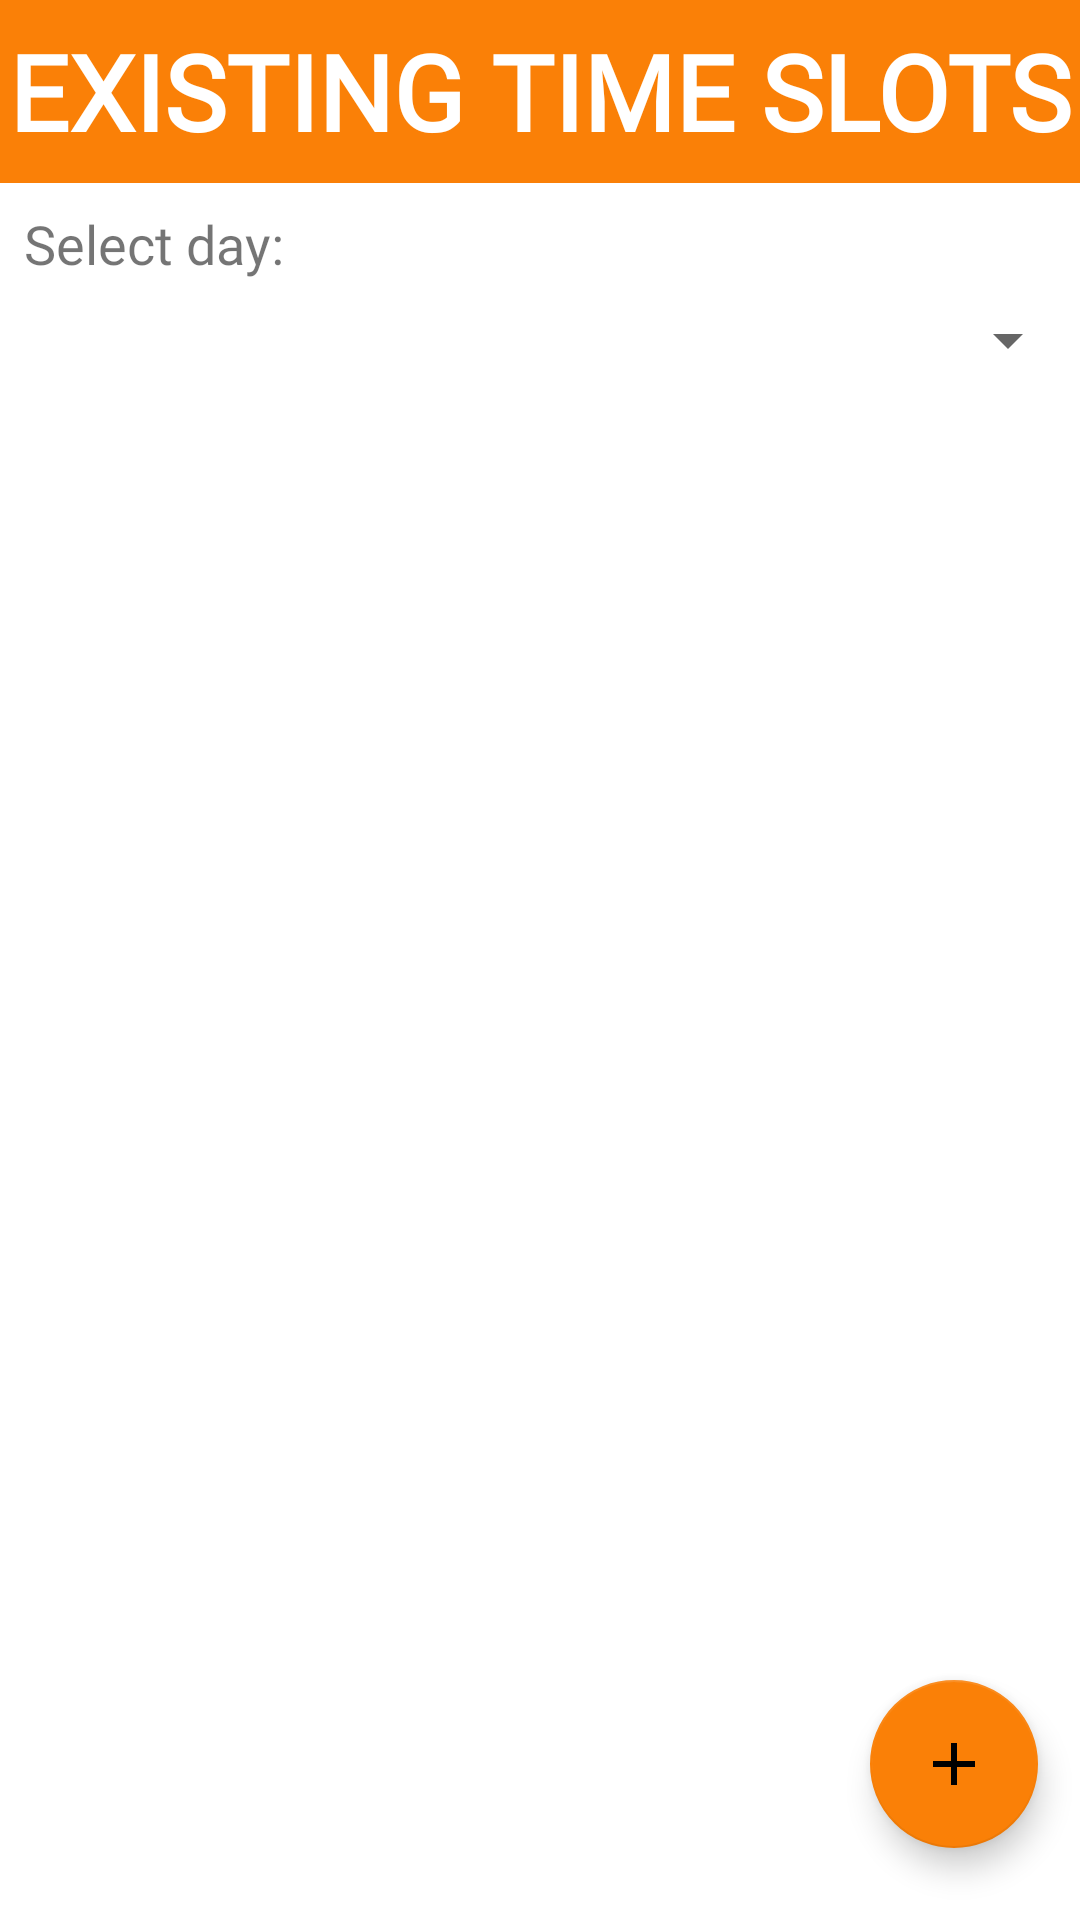

Layout XML and referenced resources for this Android screen:
<!-- AndroidManifest.xml: application theme Base.Theme.LoginPage -->
<!-- res/layout/activity_vendor_view_timeslots.xml -->
<?xml version="1.0" encoding="utf-8"?>
<androidx.constraintlayout.widget.ConstraintLayout xmlns:android="http://schemas.android.com/apk/res/android"
    xmlns:app="http://schemas.android.com/apk/res-auto"
    xmlns:tools="http://schemas.android.com/tools"
    android:id="@+id/main"
    android:layout_width="match_parent"
    android:layout_height="match_parent"
    android:background="@color/white"
    tools:context=".Vendor_view_timeslots">

    <TextView
        android:id="@+id/header_line"
        android:layout_width="match_parent"
        android:layout_height="61dp"
        android:background="@color/orange"
        android:gravity="center"
        android:text="EXISTING TIME SLOTS"
        android:fontFamily="@font/epilogue_semibold"
        android:textAlignment="center"
        android:textColor="@color/white"
        android:textSize="35sp"
        android:textStyle="bold"
        app:layout_constraintVertical_bias="0"
        app:layout_constraintStart_toStartOf="parent"
        app:layout_constraintTop_toTopOf="parent" />

    <TextView
        android:id="@+id/secondHeader"
        android:layout_width="wrap_content"
        android:layout_height="wrap_content"
        android:padding="8dp"
        android:text="Select day:"
        android:fontFamily="@font/epilogue_semibold"
        android:textSize="18sp"
        app:layout_constraintEnd_toEndOf="parent"
        app:layout_constraintHorizontal_bias="0.0"
        app:layout_constraintStart_toStartOf="parent"
        app:layout_constraintTop_toBottomOf="@+id/header_line" />


    <Spinner
        android:id="@+id/day_spinner"
        android:layout_width="match_parent"
        android:layout_height="wrap_content"
        android:padding="8dp"
        app:layout_constraintBottom_toTopOf="@+id/recycler_view"
        app:layout_constraintTop_toBottomOf="@+id/secondHeader"
        app:layout_constraintVertical_bias="1.0"
        tools:layout_editor_absoluteX="0dp" />

        <androidx.recyclerview.widget.RecyclerView
            android:id="@+id/recycler_view"
            android:layout_width="match_parent"
            android:layout_height="0dp"
            android:layout_marginTop="20dp"
            android:orientation="vertical"
            android:visibility="visible"
            app:layout_constraintBottom_toTopOf="@+id/addTimeSlot"
            app:layout_constraintEnd_toEndOf="parent"
            app:layout_constraintHorizontal_bias="0.0"
            app:layout_constraintStart_toStartOf="parent"
            app:layout_constraintTop_toBottomOf="@+id/day_spinner"
            app:layout_constraintVertical_bias="0.23"
            />


    <com.google.android.material.floatingactionbutton.FloatingActionButton
        android:id="@+id/addTimeSlot"
        android:layout_width="wrap_content"
        android:layout_height="wrap_content"
        android:layout_marginBottom="24dp"
        android:background="@color/orange"
        android:contentDescription="@string/btn_content_description"
        android:gravity="center"
        android:src="@drawable/add"
        app:backgroundTint="@color/orange"
        app:fab_progress_backgroundColor="@color/white"
        app:layout_constraintBottom_toBottomOf="parent"
        app:layout_constraintEnd_toEndOf="parent"
        app:layout_constraintHorizontal_bias="0.954"
        app:layout_constraintStart_toStartOf="parent" />


</androidx.constraintlayout.widget.ConstraintLayout>
<!-- resources referenced by this layout -->
<resources>
  <color name="orange">#FA8007</color>
  <color name="white">#FFFFFFFF</color>
  <!-- drawable add (drawable) -->
  <vector
      xmlns:android="http://schemas.android.com/apk/res/android"       android:height="24dp"
      android:tint="@color/navy_blue"
      android:viewportHeight="24"
      android:viewportWidth="24"
      android:width="24dp">
        
      <path
          android:fillColor="@android:color/white" android:pathData="M19,13h-6v6h-2v-6H5v-2h6V5h2v6h6v2z"/>
      
  </vector>
  <string name="btn_content_description">btn</string>
  <style name="Base.Theme.LoginPage" parent="Theme.MaterialComponents.DayNight.DarkActionBar">
          
          <item name="colorPrimary">@color/yellow</item>
          <item name="colorPrimaryVariant">@color/yellow</item>
          <item name="colorOnPrimary">@color/white</item>
          
          <item name="colorSecondary">@color/orange</item>
          <item name="colorSecondaryVariant">@color/orange</item>
          <item name="colorOnSecondary">@color/black</item>
          
          <item name="android:statusBarColor">?attr/colorPrimaryVariant</item>
          
      </style>
  <color name="navy_blue">#112A46</color>
  <color name="yellow">#FFF95B</color>
  <color name="black">#000000</color>
</resources>
